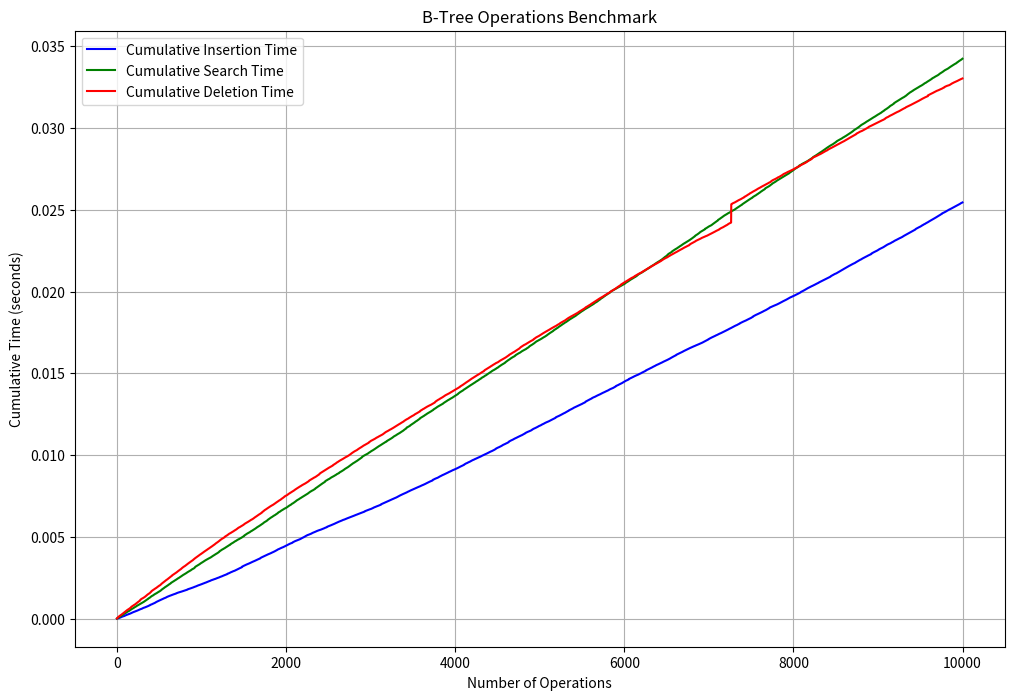

Write the Python code that produced this figure.
import time
import matplotlib.pyplot as plt
import random

class BTreeNode:
    def __init__(self, t, leaf=False):
        self.t = t  # Minimum degree
        self.keys = []  # Keys in the node
        self.children = []  # Child pointers
        self.leaf = leaf  # True if node is a leaf
        self.num_keys = 0  # Number of keys in the node


class BTree:
    def __init__(self, t):
        self.root = BTreeNode(t, leaf=True)  # Start with an empty root
        self.t = t  # Minimum degree

    def search(self, key):
        return self._search(self.root, key)

    def _search(self, node, key):
        i = 0
        while i < node.num_keys and key > node.keys[i]:
            i += 1
        if i < node.num_keys and key == node.keys[i]:
            return node, i
        if node.leaf:
            return None
        return self._search(node.children[i], key)

    def insert(self, key):
        root = self.root
        if root.num_keys == 2 * self.t - 1:
            new_root = BTreeNode(self.t)
            new_root.children.append(root)
            new_root.leaf = False
            self._split_child(new_root, 0)
            self._insert_nonfull(new_root, key)
            self.root = new_root
        else:
            self._insert_nonfull(root, key)

    def _insert_nonfull(self, node, key):
        i = node.num_keys - 1
        if node.leaf:
            while i >= 0 and key < node.keys[i]:
                i -= 1
            node.keys.insert(i + 1, key)
            node.num_keys += 1
        else:
            while i >= 0 and key < node.keys[i]:
                i -= 1
            i += 1
            if node.children[i].num_keys == 2 * self.t - 1:
                self._split_child(node, i)
                if key > node.keys[i]:
                    i += 1
            self._insert_nonfull(node.children[i], key)

    def _split_child(self, parent, i):
        t = self.t
        child = parent.children[i]
        new_node = BTreeNode(t, child.leaf)
        parent.keys.insert(i, child.keys[t - 1])
        parent.children.insert(i + 1, new_node)
        parent.num_keys += 1

        new_node.keys = child.keys[t:]
        new_node.children = child.children[t:]
        child.keys = child.keys[:t - 1]
        child.children = child.children[:t]
        child.num_keys = t - 1
        new_node.num_keys = len(new_node.keys)

    def delete(self, key):
        self._delete(self.root, key)

    def _delete(self, node, key):
        t = self.t
        i = 0
        while i < node.num_keys and key > node.keys[i]:
            i += 1

        # Case 1: Key is in this node
        if i < node.num_keys and key == node.keys[i]:
            if node.leaf:
                node.keys.pop(i)
                node.num_keys -= 1
            else:
                if len(node.children[i].keys) >= t:
                    pred = self._get_predecessor(node, i)
                    node.keys[i] = pred
                    self._delete(node.children[i], pred)
                elif len(node.children[i + 1].keys) >= t:
                    succ = self._get_successor(node, i)
                    node.keys[i] = succ
                    self._delete(node.children[i + 1], succ)
                else:
                    self._merge(node, i)
                    self._delete(node.children[i], key)
        # Case 2: Key is not in this node
        elif not node.leaf:
            child = node.children[i]
            if child.num_keys == t - 1:
                self._fix_underflow(node, i)
            self._delete(child, key)

    def _get_predecessor(self, node, i):
        current = node.children[i]
        while not current.leaf:
            current = current.children[-1]
        return current.keys[-1]

    def _get_successor(self, node, i):
        current = node.children[i + 1]
        while not current.leaf:
            current = current.children[0]
        return current.keys[0]

    def _merge(self, node, i):
        child = node.children[i]
        sibling = node.children[i + 1]
        child.keys.append(node.keys.pop(i))
        child.keys.extend(sibling.keys)
        if not child.leaf:
            child.children.extend(sibling.children)
        node.children.pop(i + 1)
        node.num_keys -= 1
        child.num_keys += len(sibling.keys) + 1

    def _fix_underflow(self, node, i):
        if i > 0 and len(node.children[i - 1].keys) >= self.t:
            self._borrow_from_left(node, i)
        elif i < len(node.keys) and len(node.children[i + 1].keys) >= self.t:
            self._borrow_from_right(node, i)
        else:
            if i < len(node.keys):
                self._merge(node, i)
            else:
                self._merge(node, i - 1)

    def _borrow_from_left(self, parent, i):
        child = parent.children[i]
        sibling = parent.children[i - 1]
        child.keys.insert(0, parent.keys[i - 1])
        parent.keys[i - 1] = sibling.keys.pop(-1)
        if not sibling.leaf:
            child.children.insert(0, sibling.children.pop(-1))
        child.num_keys += 1
        sibling.num_keys -= 1

    def _borrow_from_right(self, parent, i):
        child = parent.children[i]
        sibling = parent.children[i + 1]
        child.keys.append(parent.keys[i])
        parent.keys[i] = sibling.keys.pop(0)
        if not sibling.leaf:
            child.children.append(sibling.children.pop(0))
        child.num_keys += 1
        sibling.num_keys -= 1

#Benchmark Function
def benchmark_btree_cumulative(btree, num_operations):
    # Initialize cumulative times
    total_insert_time = 0
    total_search_time = 0
    total_delete_time = 0

    insert_times = []
    search_times = []
    delete_times = []

    # Generate a list of random keys to ensure consistency for search and delete
    keys = [random.randint(1, 1000000) for _ in range(num_operations)]

    # Warm-up: perform initial operations to stabilize performance
    for _ in range(1000):
        btree.insert(random.randint(1, 1000000))

    # Benchmark insertion
    for key in keys:
        start_time = time.time()
        btree.insert(key)
        total_insert_time += time.time() - start_time
        insert_times.append(total_insert_time)

    # Benchmark search
    for key in keys:
        start_time = time.time()
        btree.search(key)
        total_search_time += time.time() - start_time
        search_times.append(total_search_time)

    # Benchmark deletion
    for key in keys:
        start_time = time.time()
        btree.delete(key)
        total_delete_time += time.time() - start_time
        delete_times.append(total_delete_time)

    return insert_times, search_times, delete_times

# Create B-Tree and run benchmarks
t = 100  # Degree
btree = BTree(t)

num_operations = 10000  # Increase operations for visible trends
insert_times, search_times, delete_times = benchmark_btree_cumulative(btree, num_operations)

# Plot cumulative results
plt.figure(figsize=(12, 8))
plt.plot(range(num_operations), insert_times, label="Cumulative Insertion Time", color='blue')
plt.plot(range(num_operations), search_times, label="Cumulative Search Time", color='green')
plt.plot(range(num_operations), delete_times, label="Cumulative Deletion Time", color='red')
plt.xlabel("Number of Operations")
plt.ylabel("Cumulative Time (seconds)")
plt.title("B-Tree Operations Benchmark")
plt.legend()
plt.grid(True)
plt.show()
